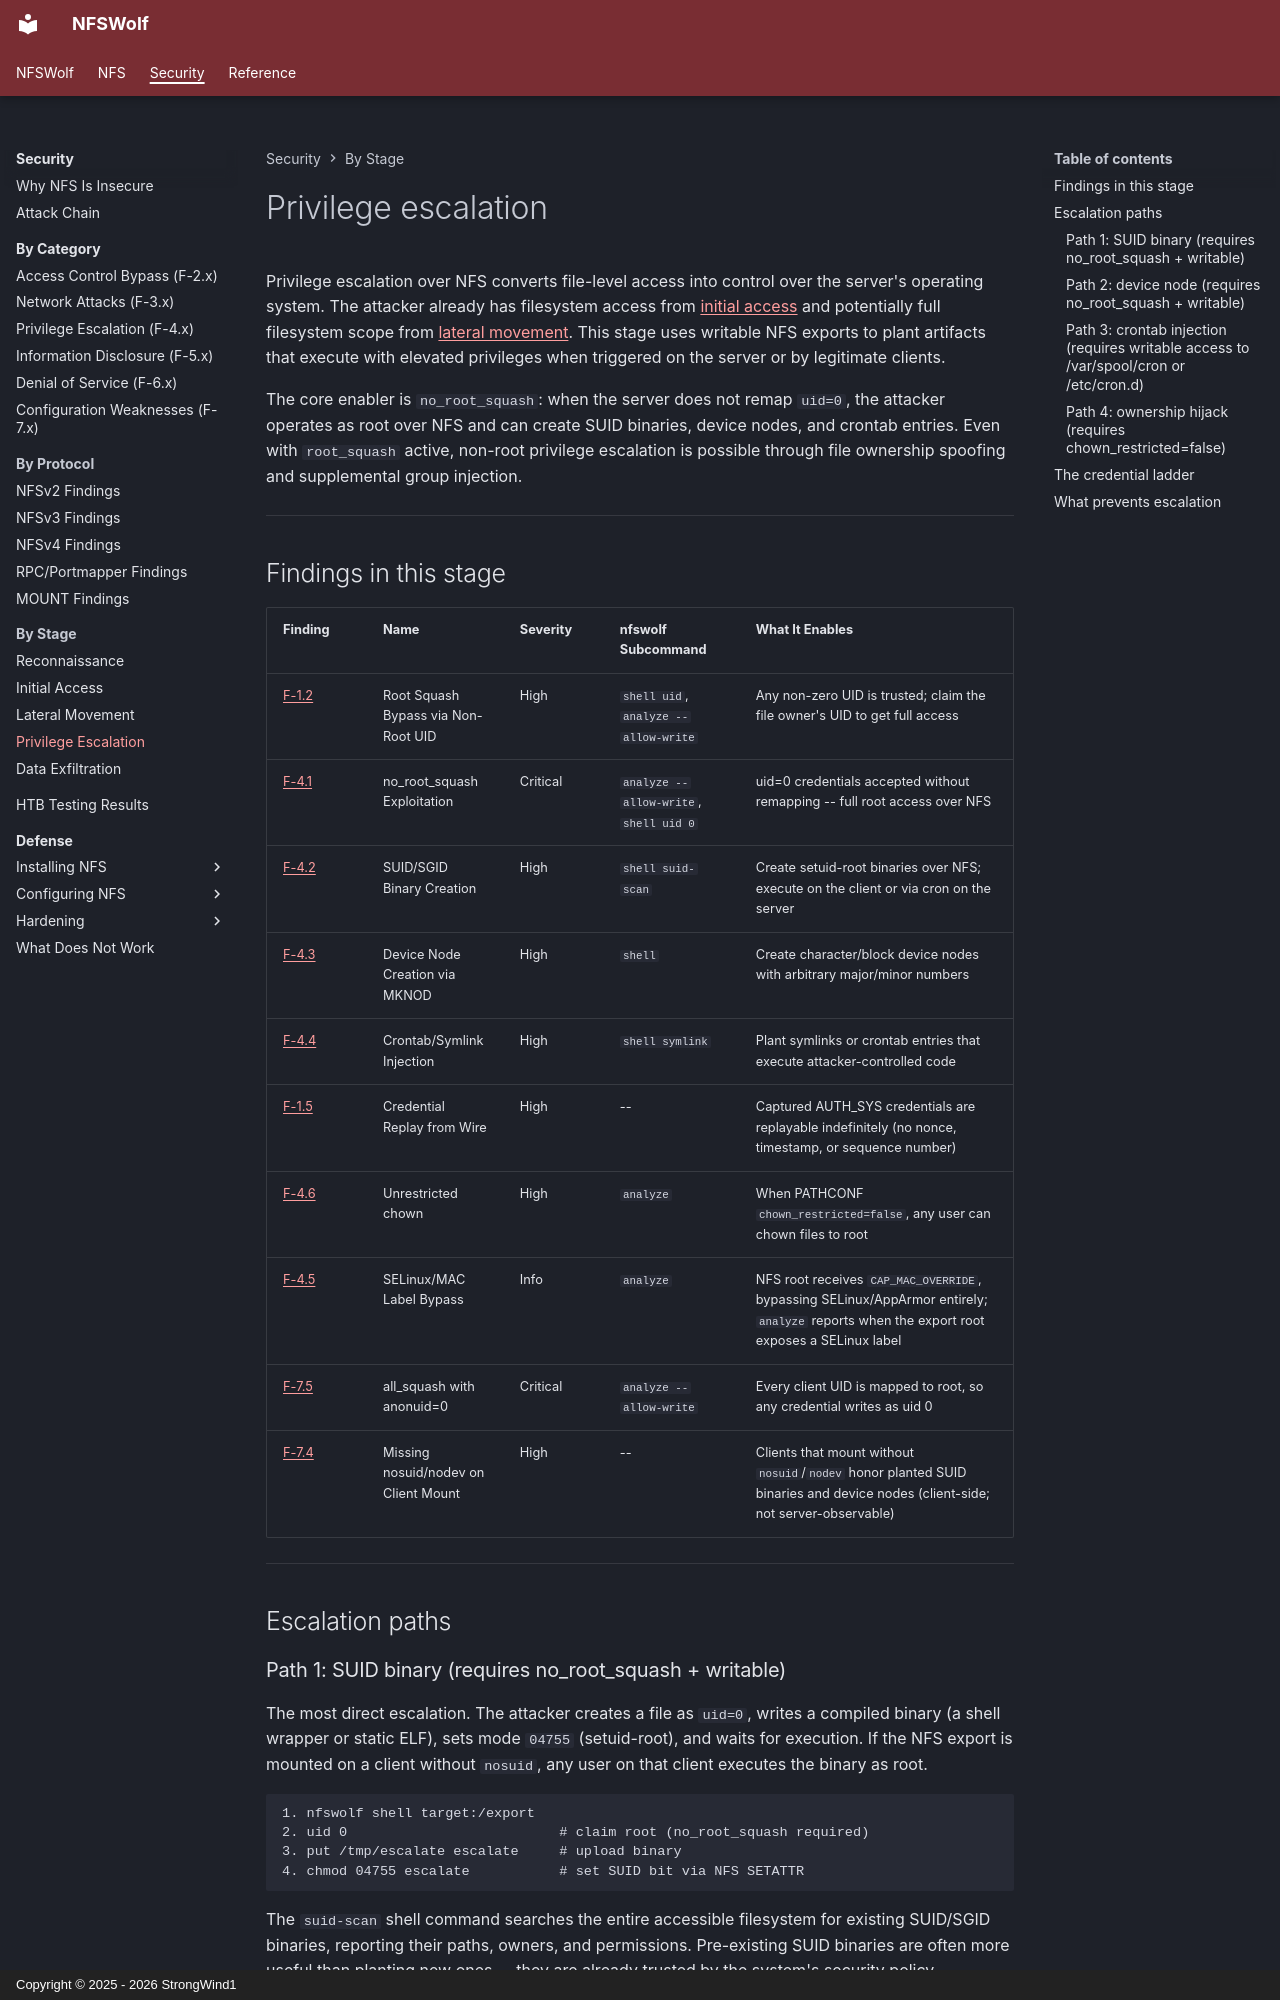

repository: StrongWind1/NFSWolf · page: security/by-stage/privesc/index.html · generator: mkdocs · copyright: Copyright © 2025 - 2026 StrongWind1

# Privilege escalation

Privilege escalation over NFS converts file-level access into control over the server's operating system. The attacker already has filesystem access from [initial access](access.md) and potentially full filesystem scope from [lateral movement](lateral.md). This stage uses writable NFS exports to plant artifacts that execute with elevated privileges when triggered on the server or by legitimate clients.

The core enabler is `no_root_squash`: when the server does not remap `uid=0`, the attacker operates as root over NFS and can create SUID binaries, device nodes, and crontab entries. Even with `root_squash` active, non-root privilege escalation is possible through file ownership spoofing and supplemental group injection.

---

## Findings in this stage

| Finding | Name | Severity | nfswolf Subcommand | What It Enables |
|---------|------|----------|-------------------|----------------|
| [F-1.2](../identity/F-1.2-root-squash-bypass.md) | Root Squash Bypass via Non-Root UID | High | `shell uid`, `analyze --allow-write` | Any non-zero UID is trusted; claim the file owner's UID to get full access |
| [F-4.1](../privesc/F-4.1-no-root-squash.md) | no_root_squash Exploitation | Critical | `analyze --allow-write`, `shell uid 0` | uid=0 credentials accepted without remapping -- full root access over NFS |
| [F-4.2](../privesc/F-4.2-suid-sgid-escalation.md) | SUID/SGID Binary Creation | High | `shell suid-scan` | Create setuid-root binaries over NFS; execute on the client or via cron on the server |
| [F-4.3](../privesc/F-4.3-device-node-creation.md) | Device Node Creation via MKNOD | High | `shell` | Create character/block device nodes with arbitrary major/minor numbers |
| [F-4.4](../privesc/F-4.4-symlink-escape.md) | Crontab/Symlink Injection | High | `shell symlink` | Plant symlinks or crontab entries that execute attacker-controlled code |
| [F-1.5](../identity/F-1.5-credential-replay.md) | Credential Replay from Wire | High | -- | Captured AUTH_SYS credentials are replayable indefinitely (no nonce, timestamp, or sequence number) |
| [F-4.6](../privesc/F-4.6-unrestricted-chown.md) | Unrestricted chown | High | `analyze` | When PATHCONF `chown_restricted=false`, any user can chown files to root |
| [F-4.5](../privesc/F-4.5-selinux-label-bypass.md) | SELinux/MAC Label Bypass | Info | `analyze` | NFS root receives `CAP_MAC_OVERRIDE`, bypassing SELinux/AppArmor entirely; `analyze` reports when the export root exposes a SELinux label |
| [F-7.5](../config/F-7.5-squash-misconfiguration.md) | all_squash with anonuid=0 | Critical | `analyze --allow-write` | Every client UID is mapped to root, so any credential writes as uid 0 |
| [F-7.4](../config/F-7.4-missing-nosuid-nodev.md) | Missing nosuid/nodev on Client Mount | High | -- | Clients that mount without `nosuid`/`nodev` honor planted SUID binaries and device nodes (client-side; not server-observable) |

---

## Escalation paths
